Run: headless pygame with SDL's dummy video driver; simulated clock (each Clock.tick advances the game by its frame time, no real sleeping); random seed 0; keys injected as events and as key.get_pressed() state; no mouse input.
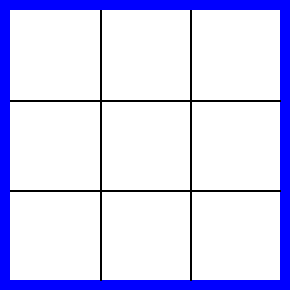
Frame 1 of 4 · flips 1–60 · no input
Frame 2 of 4 · flips 61–180 · tapped SPACE, RETURN · held RIGHT (→), D · screen unchanged from frame 1, image omitted
Frame 3 of 4 · flips 181–300 · held DOWN (↓), S · screen unchanged from frame 2, image omitted
Frame 4 of 4 · flips 301–420 · held LEFT (←), A, UP (↑), W · screen unchanged from frame 3, image omitted

The pygame program that drew these frames:

import pygame
import sys
from pygame.locals import *

#initialization and window setup
pygame.init()
DISPLAYSURF = pygame.display.set_mode((290,290),0,32)
pygame.display.set_caption('tic tac toe')

#defining colors for easy use
BLACK = (0,0,0)
WHITE = (255,255,255)
RED = (255,0,0)
GREEN =(0,255,0)
BLUE = (0,0,255)
"""
drawCross(self,box_number):
    x1=
    y1=
    x2=
    y2=


drawCircle(self,box_number):
"""

DISPLAYSURF.fill(BLUE)
pygame.draw.rect(DISPLAYSURF,WHITE,(10,10,270,270))
pygame.draw.line(DISPLAYSURF,BLACK,(100,10),(100,280),2)
pygame.draw.line(DISPLAYSURF,BLACK,(190,10),(190,280),2)
pygame.draw.line(DISPLAYSURF,BLACK,(10,190),(280,190),2)
pygame.draw.line(DISPLAYSURF,BLACK,(10,100),(280,100),2)

"""
90,10-------90,280
180,10------180,280
"""

while True:
    for event in pygame.event.get():
        if event.type==QUIT:
            pygame.quit()
            sys.exit()
    pygame.display.update()
